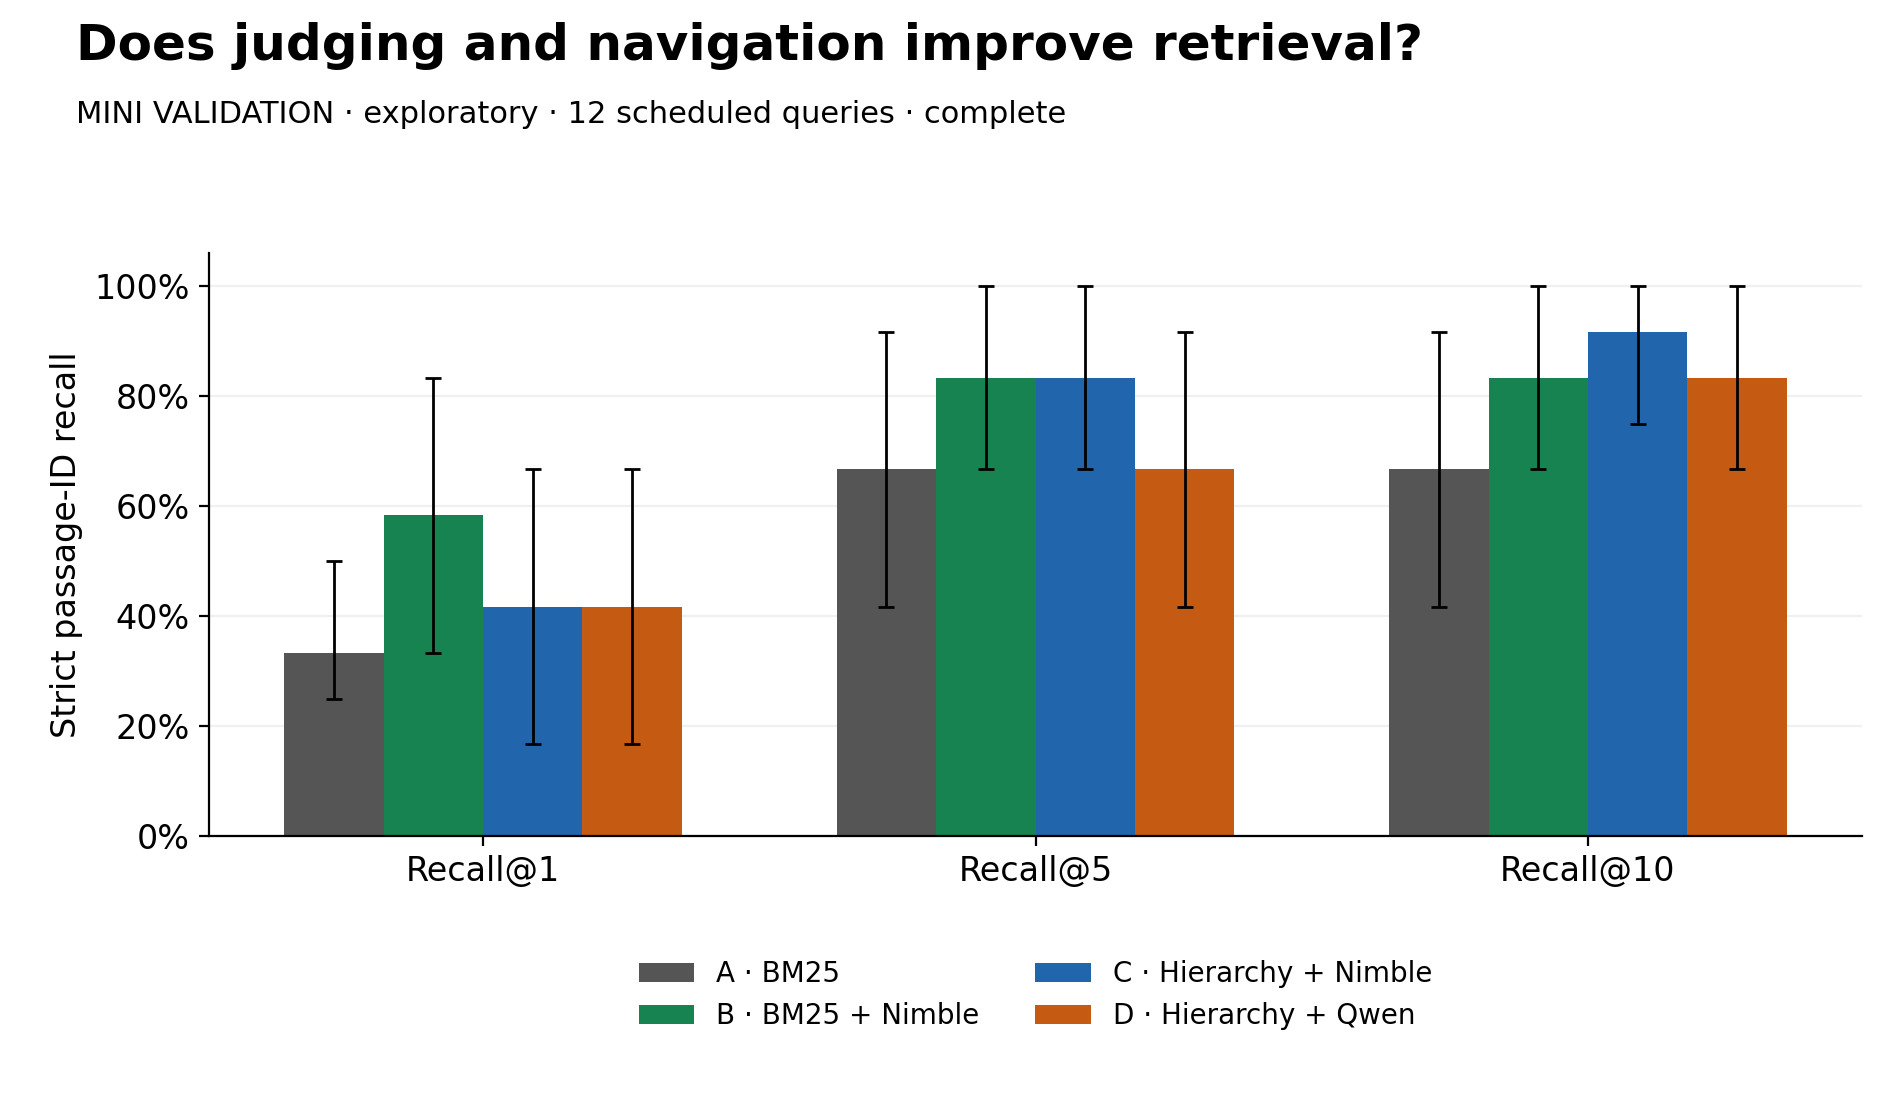

The table this chart was drawn from, first rows:
option, method, scheduled, attempted, valid, failed, unattempted, quality_denominator, latency_denominator, p50_seconds, p95_seconds, requests, attempts, input_tokens_reported, output_tokens_reported, cached_tokens_reported, cache_counter_missing_attempts, score_batches, all_equal_batches, tied_batches, r1, text_r1, r5, text_r5
A, BM25, 12, 12, 12, 0, 0, 12, 12, 0.002918, 0.005214, 0, 0, 0, 0, 0, 0, 0, 0, 0, 0.3333, 0.3333, 0.6667, 0.6667
B, BM25 + Nimble, 12, 12, 12, 0, 0, 12, 12, 107.8, 124.9, 192, 192, 3397500, 0, 0, 192, 192, 0, 0, 0.5833, 0.5833, 0.8333, 0.9167
C, Hierarchy + Nimble, 12, 12, 12, 0, 0, 12, 12, 122.6, 156.3, 275, 275, 4014238, 0, 0, 275, 275, 2, 0, 0.4167, 0.5, 0.8333, 0.8333
D, Hierarchy + Qwen, 12, 12, 12, 0, 0, 12, 12, 65.55, 86.98, 235, 235, 705968, 10348, 354020, 0, 235, 178, 231, 0.4167, 0.5, 0.6667, 0.6667
